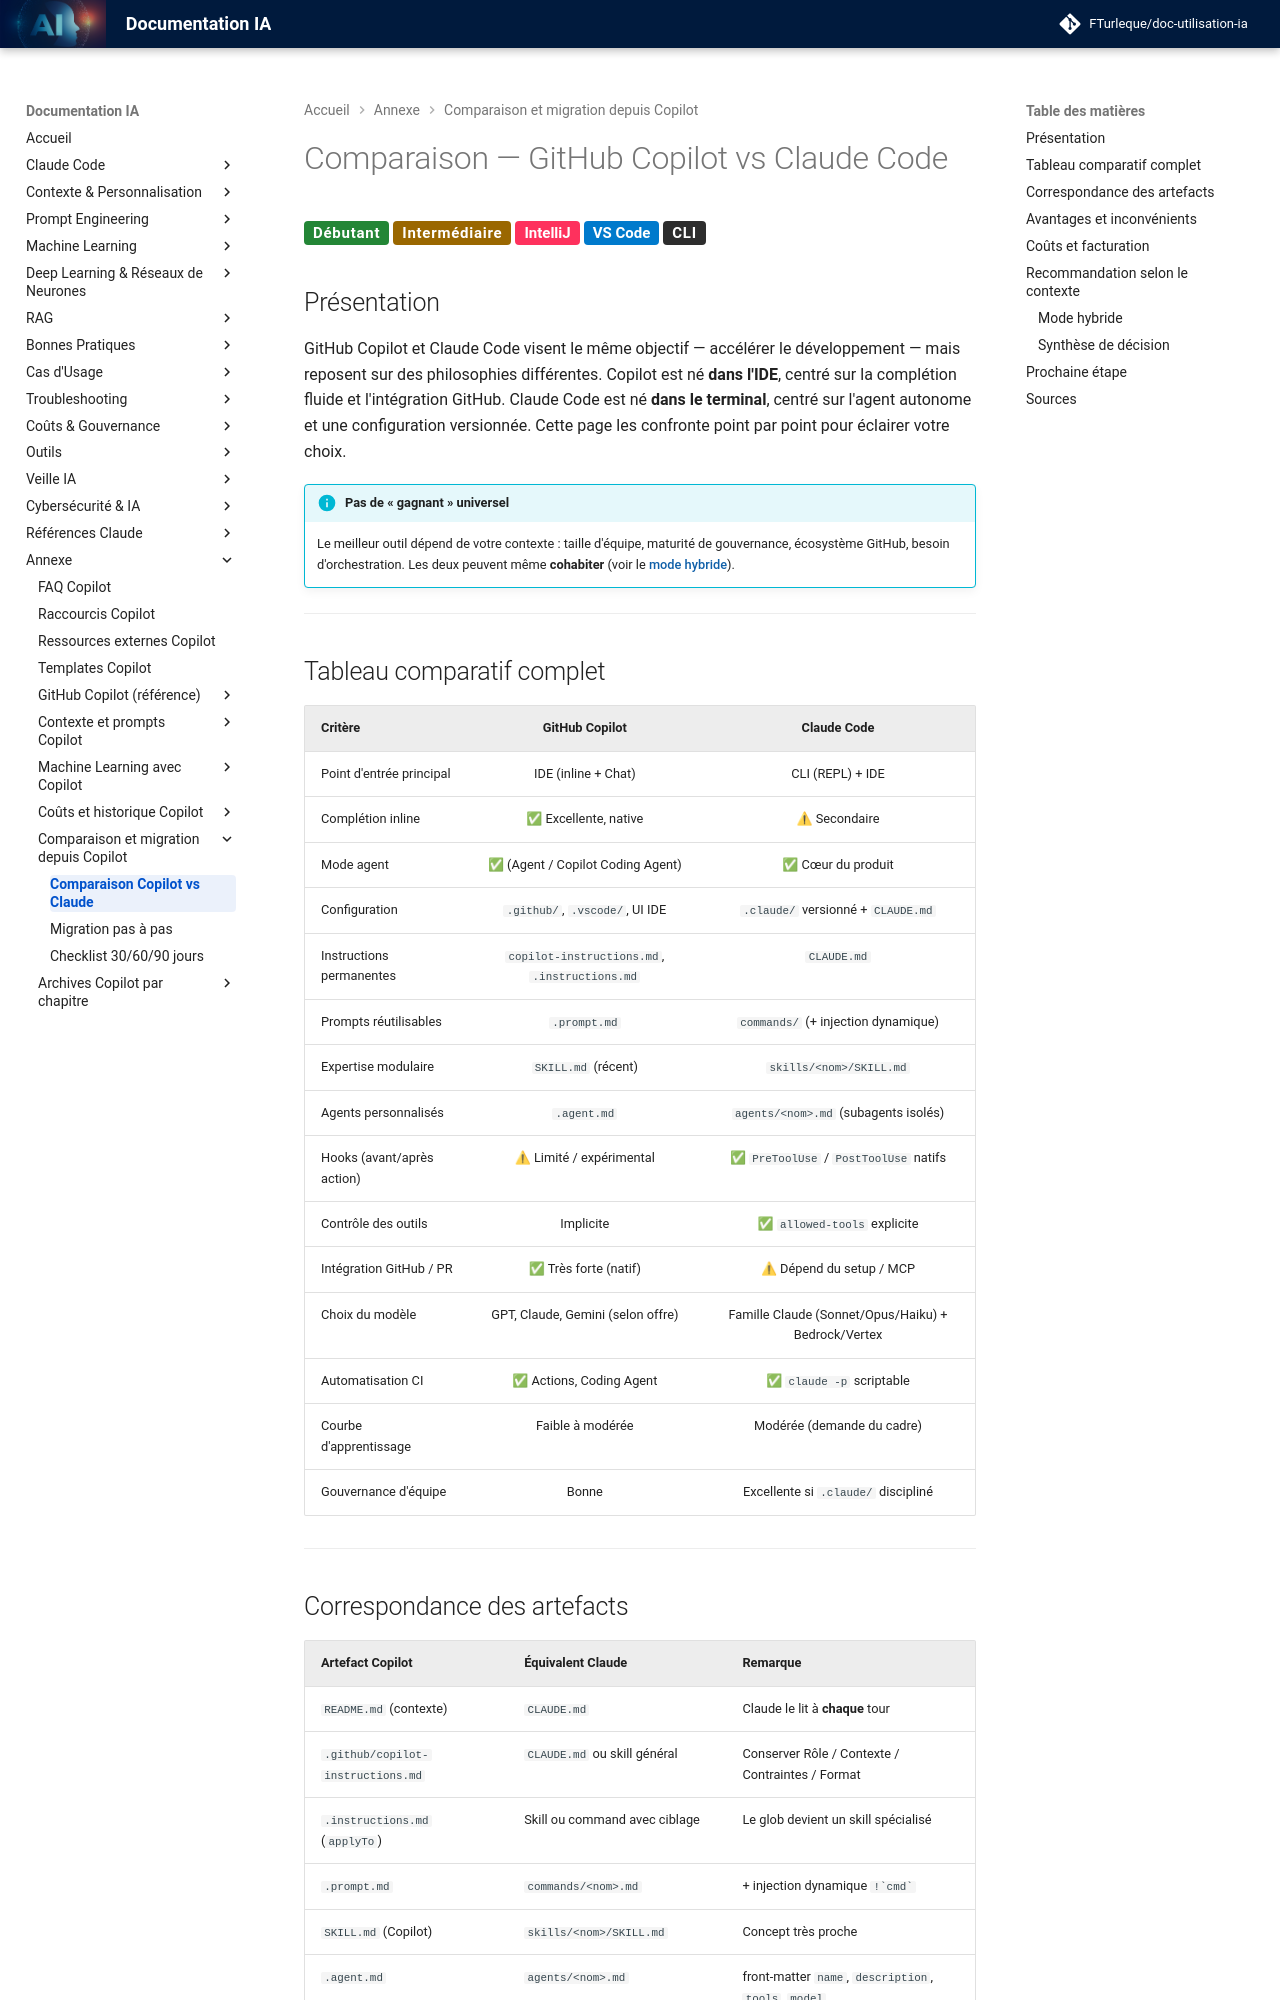

repository: FTurleque/doc-utilisation-ia · page: chapitre-3b-claude-code-migration-copilot/comparaison-copilot-claude/index.html · generator: mkdocs

# Comparaison — GitHub Copilot vs Claude Code

<span class="badge-beginner">Débutant</span> <span class="badge-intermediate">Intermédiaire</span> <span class="badge-intellij">IntelliJ</span> <span class="badge-vscode">VS Code</span> <span class="badge-cli">CLI</span>

## Présentation

GitHub Copilot et Claude Code visent le même objectif — accélérer le développement — mais reposent sur des philosophies différentes. Copilot est né **dans l'IDE**, centré sur la complétion fluide et l'intégration GitHub. Claude Code est né **dans le terminal**, centré sur l'agent autonome et une configuration versionnée. Cette page les confronte point par point pour éclairer votre choix.

!!! info "Pas de « gagnant » universel"
    Le meilleur outil dépend de votre contexte : taille d'équipe, maturité de gouvernance, écosystème GitHub, besoin d'orchestration. Les deux peuvent même **cohabiter** (voir le [mode hybride](#mode-hybride)).

---

## Tableau comparatif complet

| Critère | GitHub Copilot | Claude Code |
|---------|:--------------:|:-----------:|
| Point d'entrée principal | IDE (inline + Chat) | CLI (REPL) + IDE |
| Complétion inline | ✅ Excellente, native | ⚠ Secondaire |
| Mode agent | ✅ (Agent / Copilot Coding Agent) | ✅ Cœur du produit |
| Configuration | `.github/`, `.vscode/`, UI IDE | `.claude/` versionné + `CLAUDE.md` |
| Instructions permanentes | `copilot-instructions.md`, `.instructions.md` | `CLAUDE.md` |
| Prompts réutilisables | `.prompt.md` | `commands/` (+ injection dynamique) |
| Expertise modulaire | `SKILL.md` (récent) | `skills/<nom>/SKILL.md` |
| Agents personnalisés | `.agent.md` | `agents/<nom>.md` (subagents isolés) |
| Hooks (avant/après action) | ⚠ Limité / expérimental | ✅ `PreToolUse` / `PostToolUse` natifs |
| Contrôle des outils | Implicite | ✅ `allowed-tools` explicite |
| Intégration GitHub / PR | ✅ Très forte (natif) | ⚠ Dépend du setup / MCP |
| Choix du modèle | GPT, Claude, Gemini (selon offre) | Famille Claude (Sonnet/Opus/Haiku) + Bedrock/Vertex |
| Automatisation CI | ✅ Actions, Coding Agent | ✅ `claude -p` scriptable |
| Courbe d'apprentissage | Faible à modérée | Modérée (demande du cadre) |
| Gouvernance d'équipe | Bonne | Excellente si `.claude/` discipliné |

---
